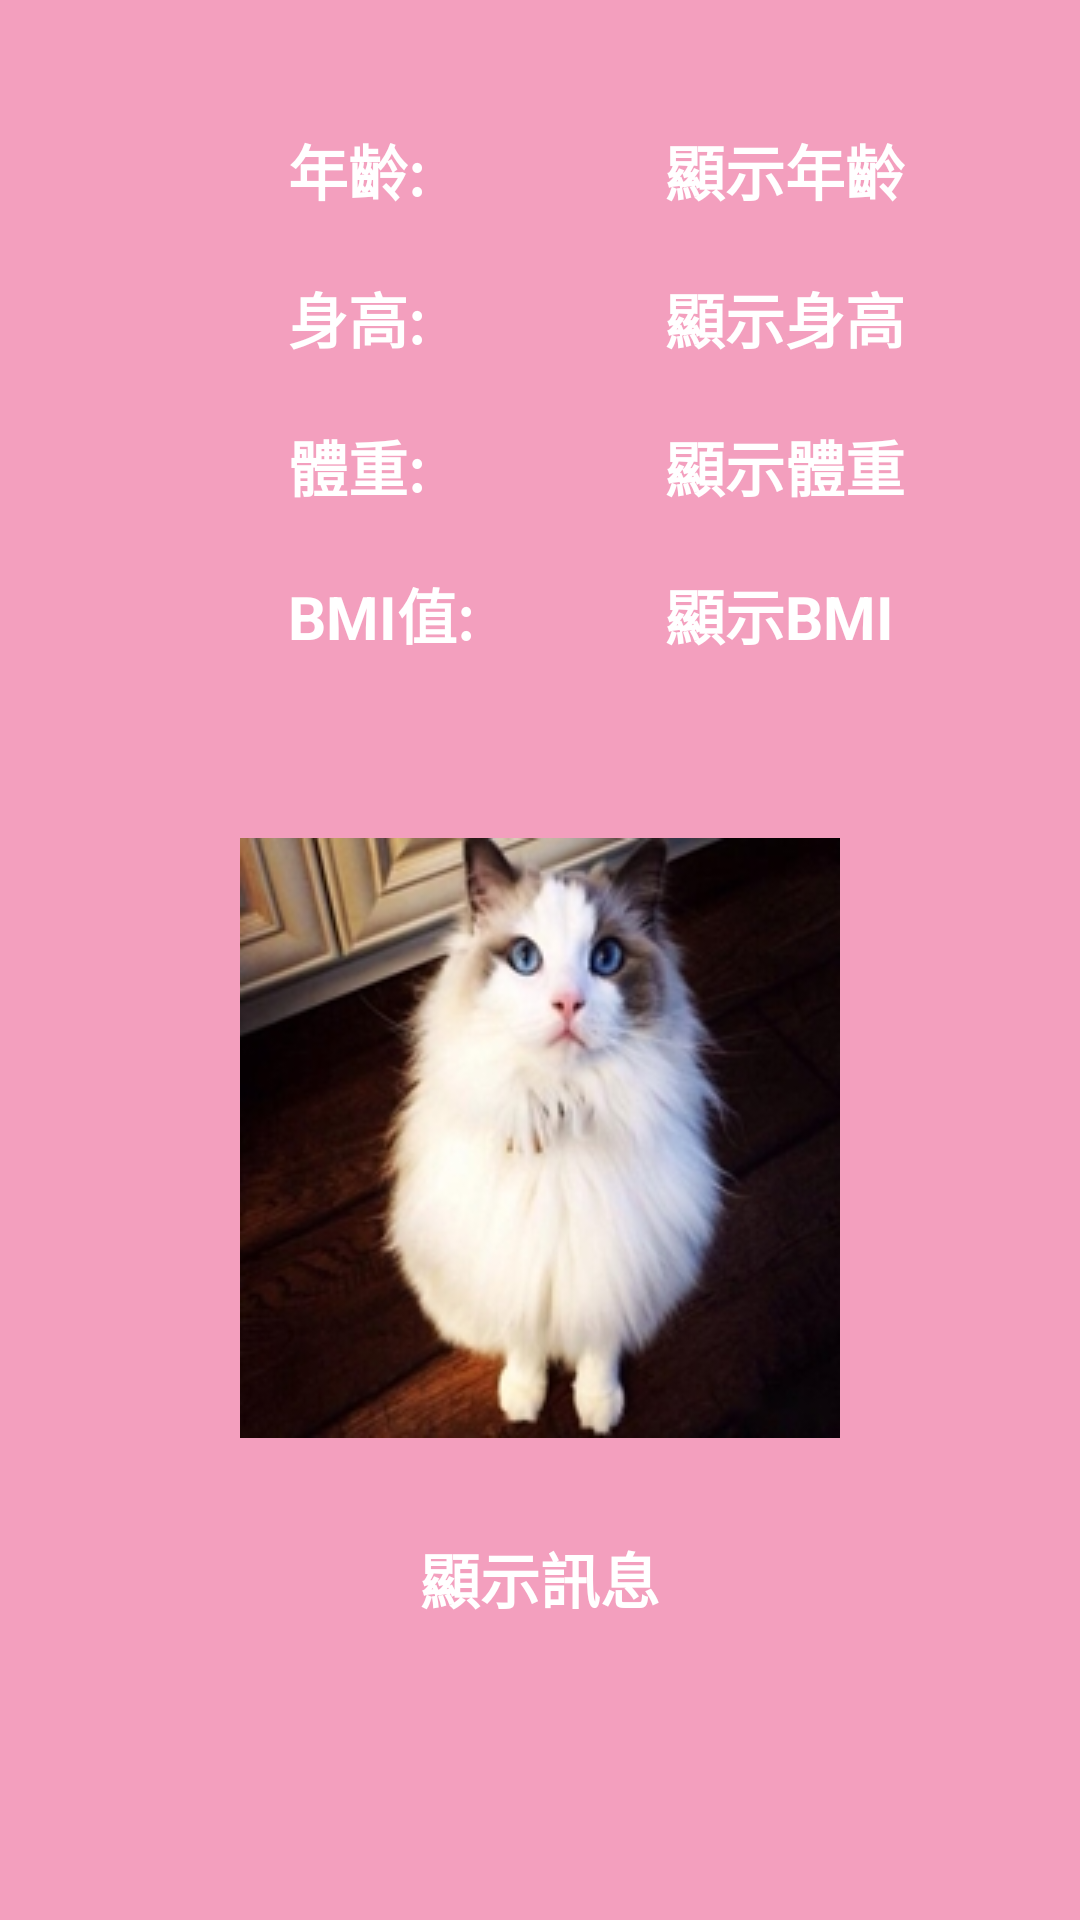

Reconstruct the res/layout file that produces this screen, plus the resources it refers to.
<!-- AndroidManifest.xml: application theme Theme.HomeWorkBmi -->
<!-- res/layout/activity_show_bmi_result.xml -->
<?xml version="1.0" encoding="utf-8"?>
<androidx.constraintlayout.widget.ConstraintLayout xmlns:android="http://schemas.android.com/apk/res/android"
    xmlns:app="http://schemas.android.com/apk/res-auto"
    xmlns:tools="http://schemas.android.com/tools"
    android:layout_width="match_parent"
    android:layout_height="match_parent"
    android:background="#f39fbe"
    tools:context=".ShowBmiResult">

    <TextView
        android:id="@+id/textView4"
        android:layout_width="wrap_content"
        android:layout_height="wrap_content"
        android:layout_marginStart="96dp"
        android:layout_marginTop="42dp"
        android:text="年齡:"
        android:textColor="@color/white"
        android:textSize="20sp"
        android:textStyle="bold"
        app:layout_constraintStart_toStartOf="parent"
        app:layout_constraintTop_toTopOf="parent" />

    <TextView
        android:id="@+id/textView_showUserAge"
        android:layout_width="wrap_content"
        android:layout_height="wrap_content"
        android:layout_marginStart="80dp"
        android:text="顯示年齡"
        android:textColor="@color/white"
        android:textSize="20sp"
        android:textStyle="bold"
        app:layout_constraintBottom_toBottomOf="@+id/textView4"
        app:layout_constraintStart_toEndOf="@+id/textView4" />
    <TextView
        android:id="@+id/textView7"
        android:layout_width="wrap_content"
        android:layout_height="wrap_content"
        android:layout_marginTop="20dp"
        android:text="身高:"
        android:textColor="@color/white"
        android:textSize="20sp"
        android:textStyle="bold"
        app:layout_constraintStart_toStartOf="@+id/textView4"
        app:layout_constraintTop_toBottomOf="@+id/textView4"/>

    <TextView
        android:id="@+id/textView_showUserHeight"
        android:layout_width="wrap_content"
        android:layout_height="wrap_content"
        android:text="顯示身高"
        android:textColor="@color/white"
        android:textSize="20sp"
        android:textStyle="bold"
        app:layout_constraintBottom_toBottomOf="@+id/textView7"
        app:layout_constraintStart_toStartOf="@+id/textView_showUserAge" />
    <TextView
        android:id="@+id/textView8"
        android:layout_width="wrap_content"
        android:layout_height="wrap_content"
        android:layout_marginTop="20dp"
        android:text="體重:"
        android:textColor="@color/white"
        android:textSize="20sp"
        android:textStyle="bold"
        app:layout_constraintStart_toStartOf="@+id/textView7"
        app:layout_constraintTop_toBottomOf="@+id/textView7" />

    <TextView
        android:id="@+id/textView_showUserWeight"
        android:layout_width="wrap_content"
        android:layout_height="wrap_content"
        android:text="顯示體重"
        android:textColor="@color/white"
        android:textSize="20sp"
        android:textStyle="bold"
        app:layout_constraintBottom_toBottomOf="@+id/textView8"
        app:layout_constraintStart_toStartOf="@+id/textView_showUserHeight" />
    <TextView
        android:id="@+id/textView11"
        android:layout_width="wrap_content"
        android:layout_height="wrap_content"
        android:layout_marginTop="20dp"
        android:text="BMI值:"
        android:textColor="@color/white"
        android:textSize="20sp"
        android:textStyle="bold"
        app:layout_constraintStart_toStartOf="@+id/textView8"
        app:layout_constraintTop_toBottomOf="@+id/textView8" />

    <TextView
        android:id="@+id/textView_showUserBMI"
        android:layout_width="wrap_content"
        android:layout_height="wrap_content"
        android:text="顯示BMI"
        android:textColor="@color/white"
        android:textSize="20sp"
        android:textStyle="bold"
        app:layout_constraintBottom_toBottomOf="@+id/textView11"
        app:layout_constraintStart_toStartOf="@+id/textView_showUserWeight" />

    <ImageView
        android:id="@+id/imageView_statusImage"
        android:layout_width="wrap_content"
        android:layout_height="wrap_content"
        android:layout_marginTop="60dp"
        app:layout_constraintEnd_toEndOf="parent"
        app:layout_constraintStart_toStartOf="parent"
        app:layout_constraintTop_toBottomOf="@+id/textView_showUserBMI"
        app:srcCompat="@drawable/nicecat" />

    <TextView
        android:id="@+id/textView_showMessage"
        android:layout_width="wrap_content"
        android:layout_height="wrap_content"
        android:layout_marginTop="32dp"
        android:text="顯示訊息"
        android:textColor="@color/white"
        android:textSize="20sp"
        android:textStyle="bold"
        app:layout_constraintEnd_toEndOf="parent"
        app:layout_constraintStart_toStartOf="parent"
        app:layout_constraintTop_toBottomOf="@+id/imageView_statusImage" />
</androidx.constraintlayout.widget.ConstraintLayout>
<!-- resources referenced by this layout -->
<resources>
  <!-- drawable nicecat: jpg bitmap (drawable, 31135 bytes) -->
  <style name="Theme.HomeWorkBmi" parent="Theme.MaterialComponents.DayNight.DarkActionBar">
          
          <item name="colorPrimary">@color/purple_500</item>
          <item name="colorPrimaryVariant">@color/purple_700</item>
          <item name="colorOnPrimary">@color/white</item>
          
          <item name="colorSecondary">@color/teal_200</item>
          <item name="colorSecondaryVariant">@color/teal_700</item>
          <item name="colorOnSecondary">@color/black</item>
          
          <item name="android:statusBarColor" tools:targetApi="l">?attr/colorPrimaryVariant</item>
          
      </style>
  <!-- not gathered from this repository: default colours our renderer supplied (Android Studio template values) -->
  <color name="purple_500">#FF6200EE</color>
  <color name="purple_700">#FF3700B3</color>
  <color name="teal_200">#FF03DAC5</color>
  <color name="teal_700">#FF018786</color>
  <color name="black">#FF000000</color>
  <color name="white">#FFFFFFFF</color>
</resources>
